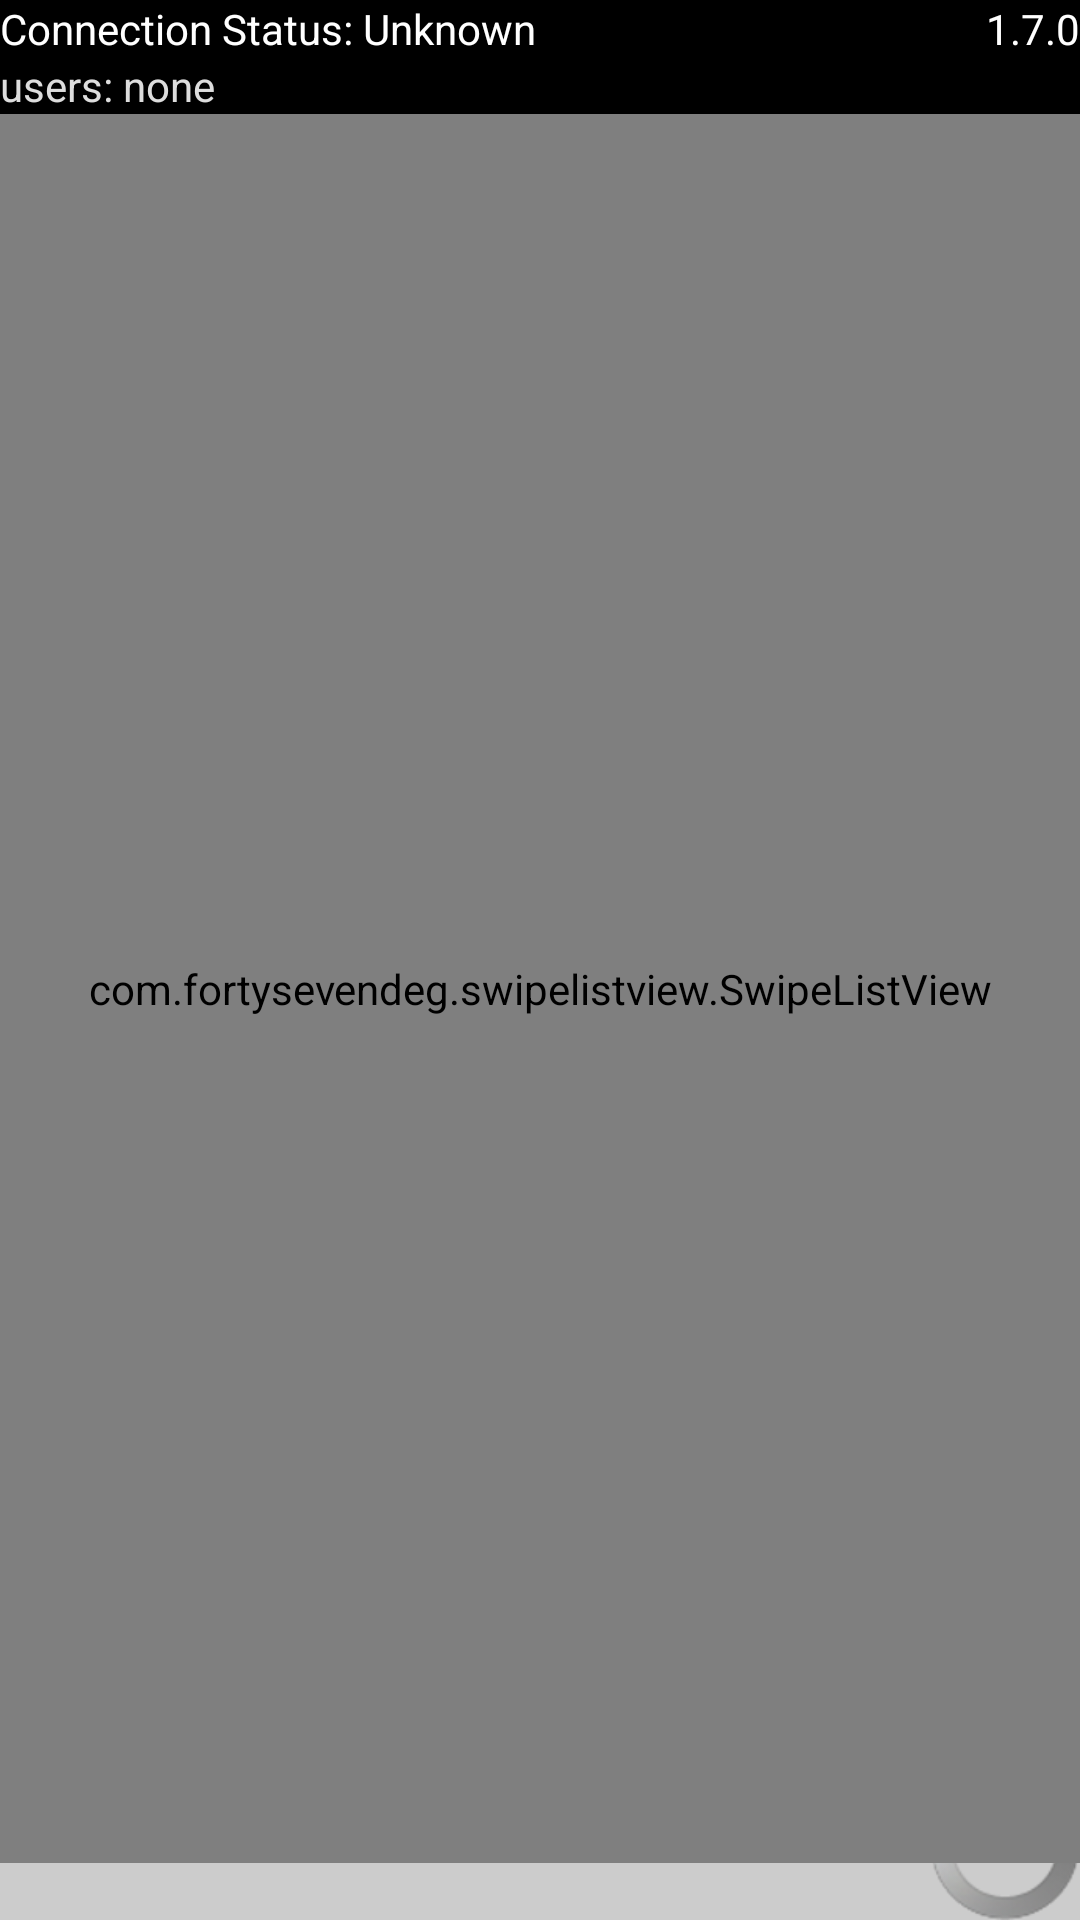

The Android layout XML behind this screen, and the referenced resources:
<!-- AndroidManifest.xml: application theme AppTheme -->
<!-- res/layout/chat_client.xml -->
<?xml version="1.0" encoding="utf-8"?>
<RelativeLayout xmlns:android="http://schemas.android.com/apk/res/android"
    xmlns:tools="http://schemas.android.com/tools"
    android:id="@+id/rlAll2"
    android:layout_width="match_parent"
    android:layout_height="match_parent"
    android:background="#CCCCCC" >

    <ProgressBar
        android:id="@+id/pbMain2"
        android:layout_width="50dp"
        android:layout_height="50dp"
        android:layout_alignParentBottom="true"
        android:layout_alignParentRight="true" />
    
    <com.fortysevendeg.swipelistview.SwipeListView
        xmlns:swipe="http://schemas.android.com/apk/res-auto"
        android:id="@+id/slvChatHistory"
        android:layout_width="match_parent"
        android:layout_height="match_parent"
        android:layout_above="@+id/tvIsTyping"
        android:layout_below="@+id/relativeLayout1"
        android:divider="@null"
        android:dividerHeight="0dp"
        swipe:swipeActionLeft="reveal"
        swipe:swipeAnimationTime="500"
        swipe:swipeBackView="@+id/back"
        swipe:swipeCloseAllItemsWhenMoveList="true"
        swipe:swipeFrontView="@+id/front"
        swipe:swipeMode="left"
        swipe:swipeOpenOnLongPress="true" />
    
    <TextView
        android:id="@+id/tvIsTyping"
        android:layout_width="match_parent"
        android:layout_height="wrap_content"
        android:layout_alignParentLeft="true"
        android:layout_alignParentBottom="true" />

    <RelativeLayout
        android:id="@+id/relativeLayout1"
        android:layout_width="wrap_content"
        android:layout_height="wrap_content"
        android:layout_alignParentLeft="true"
        android:layout_alignParentRight="true"
        android:layout_alignParentTop="true"
        android:background="#000000" >

        <TextView
            android:id="@+id/tvConnection2"
            android:layout_width="wrap_content"
            android:layout_height="wrap_content"
            android:layout_alignParentLeft="true"
            android:layout_alignParentTop="true"
            android:text="Connection Status: Unknown"
            android:textColor="#FFFFFF" />

        <TextView
            android:id="@+id/tvVer2"
            android:layout_width="wrap_content"
            android:layout_height="wrap_content"
            android:layout_alignParentRight="true"
            android:layout_alignParentTop="true"
            android:text="@string/version_number"
            android:textColor="#FFFFFF" />

        <TextView
            android:id="@+id/tvUsers2"
            android:layout_width="match_parent"
            android:layout_height="wrap_content"
            android:layout_alignParentLeft="true"
            android:layout_below="@+id/tvConnection2"
            android:text="users: none"
            android:textColor="#DDDDDD" />
    </RelativeLayout>

</RelativeLayout>
<!-- resources referenced by this layout -->
<resources>
  <string name="version_number">1.7.0</string>
  <style name="AppTheme" parent="AppBaseTheme">
          
      </style>
  <style name="AppBaseTheme" parent="android:Theme.Light">
          
      </style>
</resources>
